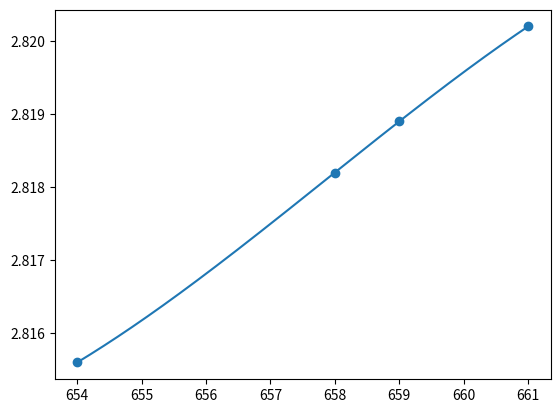
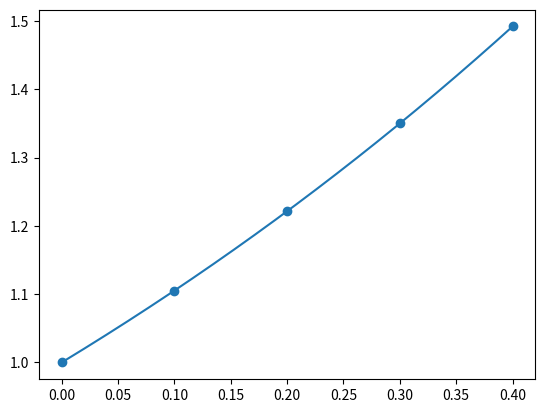

The matplotlib source for these figures, in order:
import numpy as np
import sympy as sp
import matplotlib.pyplot as plt

def divided_diff(xx, y, interpolate_x):
    n = len(xx)
    yy = np.zeros((n,n))

    for i in range(n):
        yy[i][0] = y[i]

    for i in range(1, n): 
        for j in range(n - i): 
            yy[j][i] = ((yy[j][i - 1] - yy[j + 1][i - 1]) / (xx[j] - xx[i + j]))

    x = sp.Symbol('x')
    eq = yy[0][0]

    for i in range(1,n):
        f = 1
        for j in range(1,i+1):
            f = f * (x - xx[j-1])
        f = f * yy[0][j]
        eq = eq + f

    print("f(", interpolate_x, ") = ", eq.subs(x, interpolate_x))
    print('Divided Difference Table\n', yy)
    print('Polynomial: ', eq)

    xvalues = np.linspace(min(xx), max(xx), 1000)
    yvalues = [eq.subs(x, xv) for xv in xvalues]

    plt.plot(xvalues, yvalues)
    plt.scatter(xx, y)
    plt.show()

x_q4_a = [654, 658, 659, 661]
y_q4_a = [2.8156, 2.8182, 2.8189, 2.8202]

x_q4_b = [0, 0.1, 0.2, 0.3, 0.4]
y_q4_b = [1, 1.1052, 1.2214, 1.3499, 1.4918]

print("\nQuestion 4 a\n")
divided_diff(x_q4_a, y_q4_a, 656)
print("\nQuestion 4 b\n")
divided_diff(x_q4_b, y_q4_b, 0.38)
